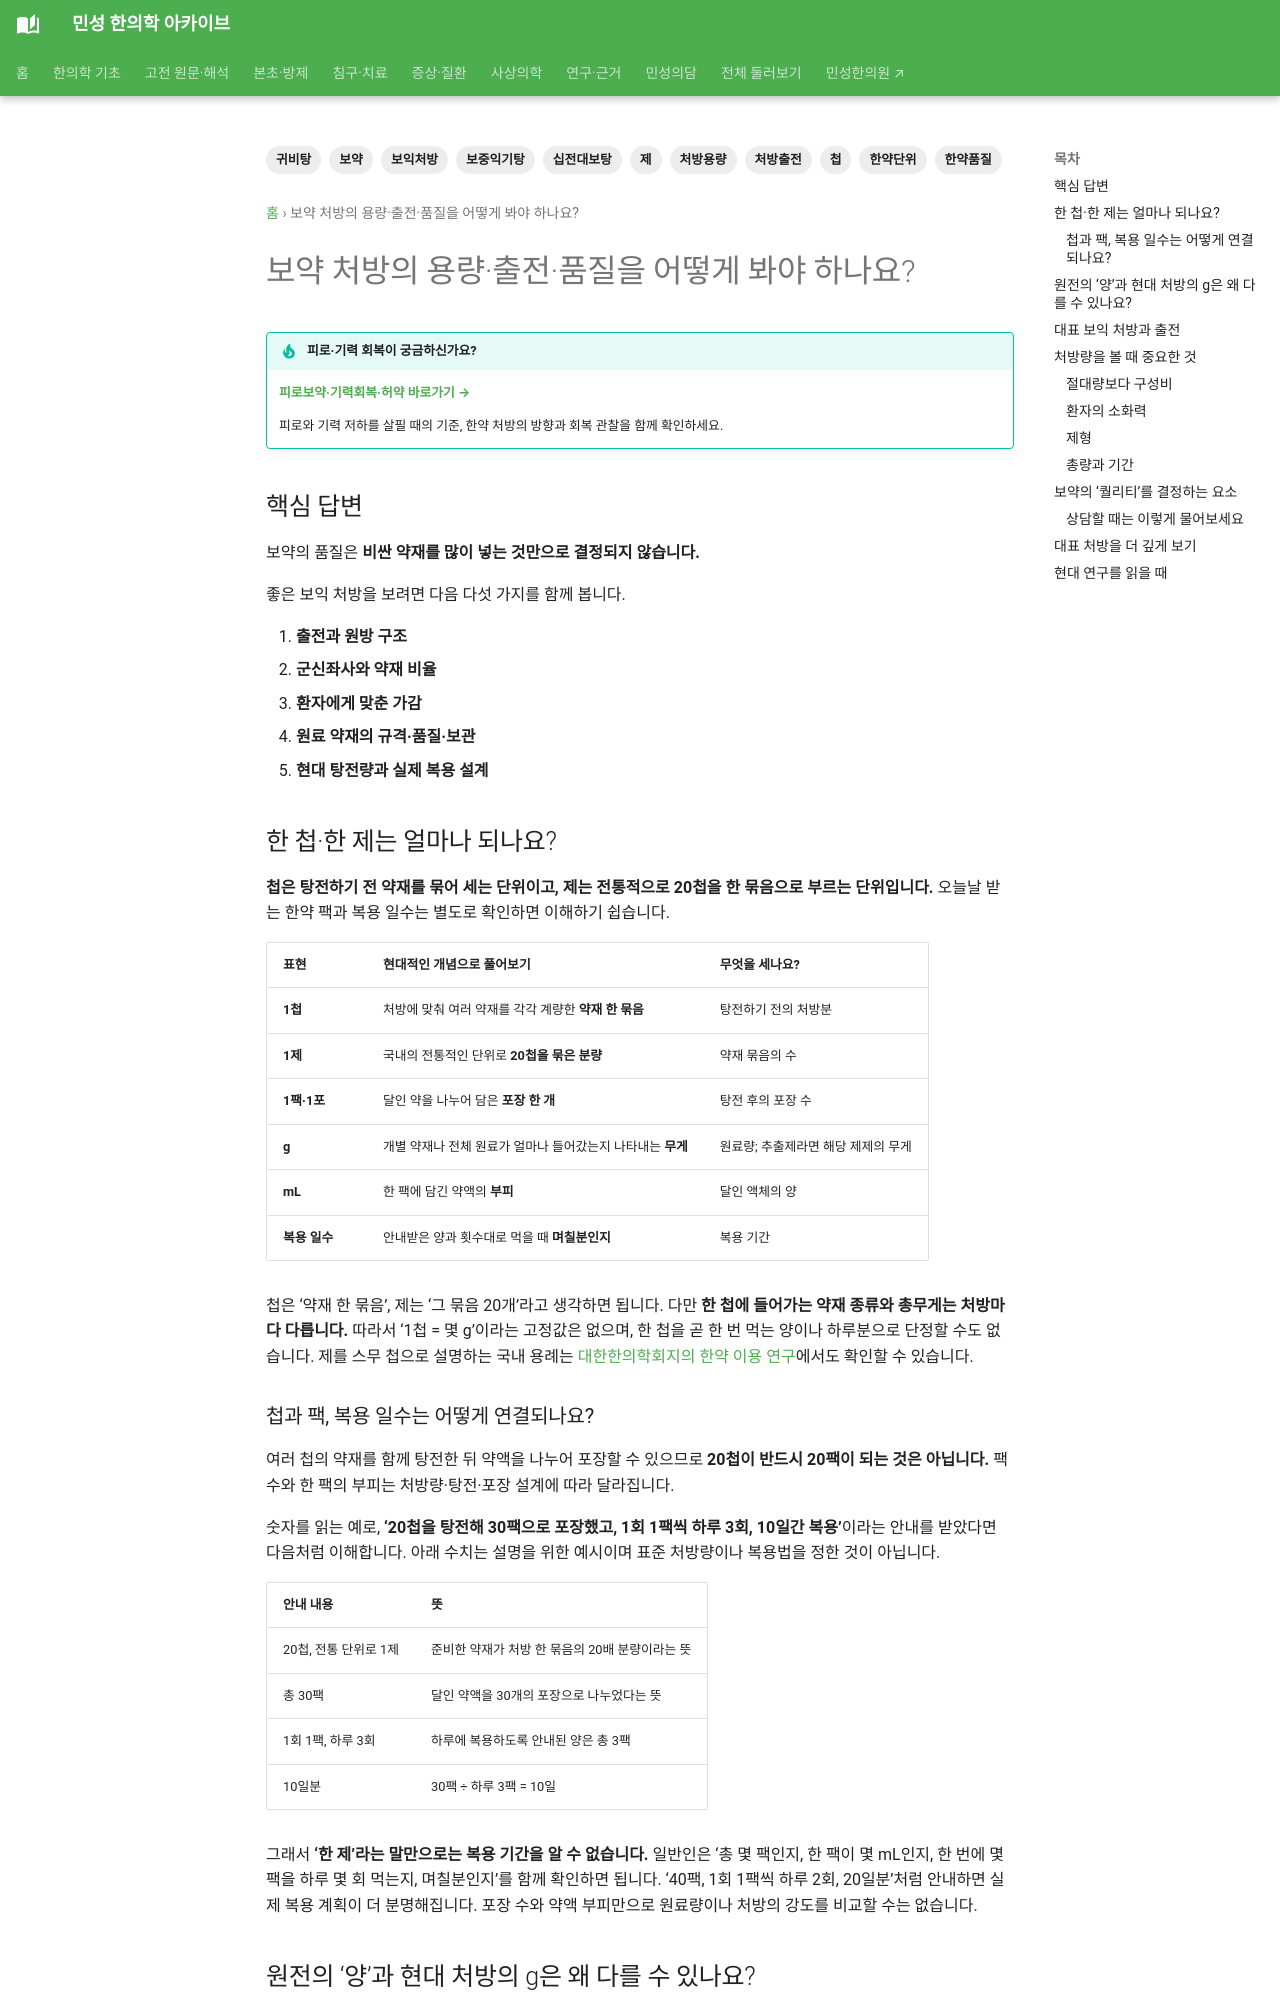

repository: joowon1111/minseong-korean-medicine-wiki · page: clinical-guides/tonic-formula-dose-source-quality/index.html · generator: mkdocs

---
title: 보약 처방의 용량·출전·품질을 어떻게 봐야 하나요?
description: 대표 보익 처방의 원전, 구성비, 현대 탕전 용량 해석, 약재 품질과 처방 완성도를 함께 보는 심화 가이드입니다.
tags: [보약, 보익처방, 처방용량, 처방출전, 한약품질, 십전대보탕, 보중익기탕, 귀비탕]
---

# 보약 처방의 용량·출전·품질을 어떻게 봐야 하나요?

## 핵심 답변

보약의 품질은 **비싼 약재를 많이 넣는 것만으로 결정되지 않습니다.**

좋은 보익 처방을 보려면 다음 다섯 가지를 함께 봅니다.

1. **출전과 원방 구조**
2. **군신좌사와 약재 비율**
3. **환자에게 맞춘 가감**
4. **원료 약재의 규격·품질·보관**
5. **현대 탕전량과 실제 복용 설계**

## 원전의 ‘양’과 현대 처방의 g은 왜 다를 수 있나요?

고전 처방은 시대마다 **냥(兩)·전(錢)·분(分), 승(升), 매(枚)** 등 다양한 단위를 사용했습니다. 또한 한 첩을 끓이는 방식, 여러 회분을 한꺼번에 조제하는 방식, 산제·환제·고제 등 제형도 서로 다릅니다.

그래서 고전의 숫자를 단순히 현대의 g으로 1:1 환산하는 것보다 **약재 간 상대적인 구성비와 처방 구조**를 먼저 이해하는 것이 안전합니다.
